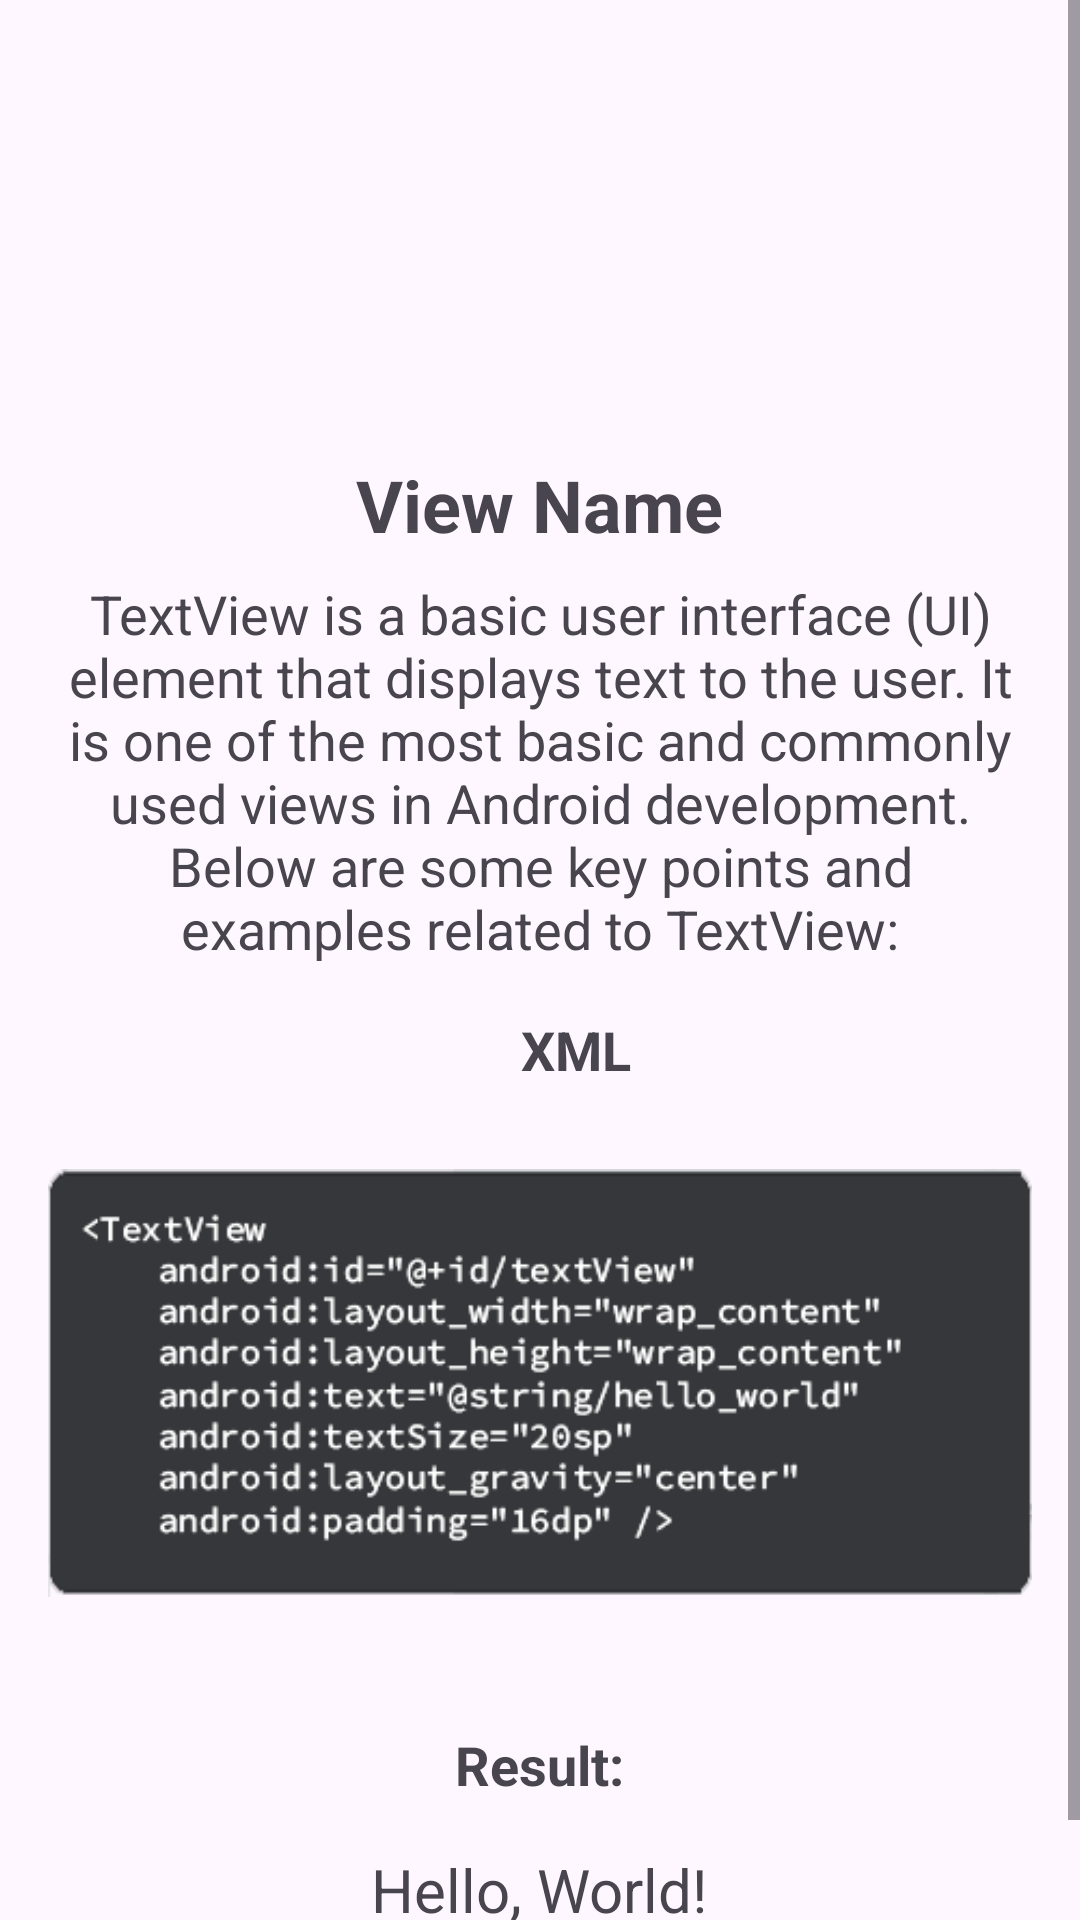

Write the Android layout XML for this screen, with the resource values it uses.
<!-- AndroidManifest.xml: application theme Base.Theme.CommonView -->
<!-- res/layout/activity_text_view.xml -->
<?xml version="1.0" encoding="utf-8"?>
<ScrollView xmlns:android="http://schemas.android.com/apk/res/android"
    xmlns:tools="http://schemas.android.com/tools"
    android:id="@+id/main"
    android:layout_width="match_parent"
    android:layout_height="match_parent"
    tools:context=".ui.views.TextViewActivity">

    <LinearLayout
        android:layout_width="match_parent"
        android:layout_height="wrap_content"
        android:orientation="vertical"
        android:padding="16dp">

        <ImageView
            android:id="@+id/iv_image"
            android:layout_width="100dp"
            android:layout_height="100dp"
            android:layout_gravity="center"
            android:layout_marginTop="20dp"
            android:contentDescription="@string/image_view"
            tools:srcCompat="@tools:sample/avatars" />

        <TextView
            android:id="@+id/tv_title"
            android:layout_width="wrap_content"
            android:layout_height="wrap_content"
            android:layout_gravity="center"
            android:layout_marginTop="16dp"
            android:text="@string/views_name"
            android:textSize="24sp"
            android:textStyle="bold" />

        <TextView
            android:id="@+id/tv_description"
            android:layout_width="match_parent"
            android:layout_height="wrap_content"
            android:text="@string/text_view_description"
            android:textAlignment="center"
            android:textSize="18sp"
            android:layout_marginTop="8dp" />

        <TextView
            android:layout_width="wrap_content"
            android:layout_height="wrap_content"
            android:layout_marginStart="12dp"
            android:layout_marginTop="16dp"
            android:layout_gravity="center"
            android:text="@string/xml"
            android:textSize="18sp"
            android:textStyle="bold" />

        <ImageView
            android:layout_gravity="center"
            android:layout_width="wrap_content"
            android:layout_height="wrap_content"
            android:contentDescription="@string/text_view_xml"
            android:src="@drawable/textview_xml" />

        <TextView
            android:id="@+id/tv_result"
            android:layout_width="wrap_content"
            android:layout_height="wrap_content"
            android:layout_gravity="center"
            android:layout_marginTop="16dp"
            android:text="@string/result"
            android:textSize="18sp"
            android:textStyle="bold" />

        <TextView
            android:id="@+id/textView"
            android:layout_width="wrap_content"
            android:layout_height="wrap_content"
            android:text="@string/hello_world"
            android:textSize="20sp"
            android:layout_gravity="center"
            android:padding="16dp" />
    </LinearLayout>
</ScrollView>
<!-- resources referenced by this layout -->
<resources>
  <string name="hello_world">Hello, World!</string>
  <string name="image_view">Image View</string>
  <string name="result">Result:</string>
  <string name="text_view_description">TextView is a basic user interface (UI) element that displays text to the user. It is one of the most basic and commonly used views in Android development. Below are some key points and examples related to TextView:</string>
  <string name="text_view_xml">TextView XML</string>
  <string name="views_name">View Name</string>
  <string name="xml">XML</string>
  <color name="md_theme_primary">#2E6A44</color>
  <color name="md_theme_onPrimary">#FFFFFF</color>
  <color name="md_theme_primaryContainer">#B1F1C1</color>
  <color name="md_theme_onPrimaryContainer">#00210E</color>
  <color name="md_theme_secondary">#4F6353</color>
  <color name="md_theme_onSecondary">#FFFFFF</color>
  <color name="md_theme_secondaryContainer">#D2E8D4</color>
  <color name="md_theme_onSecondaryContainer">#0D1F13</color>
  <color name="md_theme_tertiary">#3A646F</color>
  <color name="md_theme_onTertiary">#FFFFFF</color>
  <color name="md_theme_tertiaryContainer">#BEEAF6</color>
  <color name="md_theme_onTertiaryContainer">#001F26</color>
  <color name="md_theme_error">#BA1A1A</color>
  <color name="md_theme_onError">#FFFFFF</color>
  <color name="md_theme_errorContainer">#FFDAD6</color>
  <color name="md_theme_onErrorContainer">#410002</color>
  <color name="md_theme_surface">#F6FBF3</color>
  <color name="md_theme_onSurface">#181D18</color>
  <color name="md_theme_surfaceVariant">#DDE5DB</color>
  <color name="md_theme_onSurfaceVariant">#414942</color>
  <color name="md_theme_outline">#717971</color>
  <color name="md_theme_outlineVariant">#C1C9BF</color>
  <color name="md_theme_inverseSurface">#2C322D</color>
  <color name="md_theme_inverseOnSurface">#EDF2EB</color>
  <color name="md_theme_inversePrimary">#96D5A6</color>
  <color name="md_theme_primaryFixed">#B1F1C1</color>
  <color name="md_theme_onPrimaryFixed">#00210E</color>
  <color name="md_theme_primaryFixedDim">#96D5A6</color>
  <color name="md_theme_onPrimaryFixedVariant">#12512E</color>
  <color name="md_theme_secondaryFixed">#D2E8D4</color>
  <color name="md_theme_onSecondaryFixed">#0D1F13</color>
  <color name="md_theme_secondaryFixedDim">#B6CCB8</color>
  <color name="md_theme_onSecondaryFixedVariant">#384B3C</color>
  <color name="md_theme_tertiaryFixed">#BEEAF6</color>
  <color name="md_theme_onTertiaryFixed">#001F26</color>
  <color name="md_theme_tertiaryFixedDim">#A2CEDA</color>
  <color name="md_theme_onTertiaryFixedVariant">#214C57</color>
  <color name="md_theme_surfaceDim">#D7DBD4</color>
  <color name="md_theme_surfaceBright">#F6FBF3</color>
  <color name="md_theme_surfaceContainerLowest">#FFFFFF</color>
  <color name="md_theme_surfaceContainerLow">#F0F5ED</color>
  <color name="md_theme_surfaceContainer">#EBEFE8</color>
  <color name="md_theme_surfaceContainerHigh">#E5EAE2</color>
  <color name="md_theme_surfaceContainerHighest">#DFE4DC</color>
</resources>
